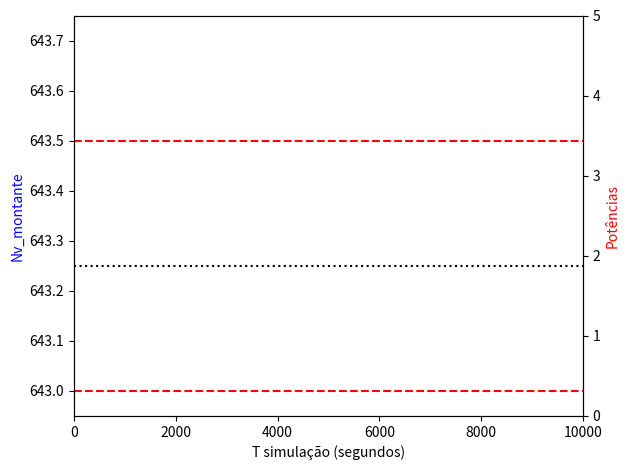

This figure's Python source: (Note: this script raises an exception after producing the figure.)
from time import sleep

import numpy as np
import matplotlib.pyplot as plt

fig, ax1 = plt.subplots()
ax1.set_xlabel('T simulação (segundos)')
ax1.set_ylabel('Nv_montante', color='blue')
ax2 = ax1.twinx()
ax2.set_ylabel('Potências', color='Red')
ax1.axis([0, 10000, 642.95, 643.75])
ax2.axis([0, 10000, 0, 5])
ax1.axhline(y=643.50, color="red", linestyle="--")
ax1.axhline(y=643.25, color="black", linestyle=":")
ax1.axhline(y=643.00, color="red", linestyle="--")

fig.tight_layout()  # otherwise the right y-label is slightly clipped

# segundos_simulados, q_afluente, nv_montante, pot_ug1, pot_ug2

t_sim = []
nv_m = []
pot1 = []
pot2 = []
pott = []

fp = open('debug.out', 'w')
fp.write("")
fp.close()
sleep(1)

while True:
    fp = open('debug.out', 'r')
    aux = fp.readline()
    fp.close()
    if aux:
        aux = aux.split()[:]
        for a in range(len(aux)):
            aux[a] = float(aux[a])
        t_sim.append(aux[0])
        nv_m.append(aux[2])
        pot1.append(aux[3])
        pot2.append(aux[4])
        pott.append(aux[3]+aux[4])


    ax1.axis([t_sim[-1]-3600, t_sim[-1], 642.95, 643.75])

    ax1.plot(t_sim, nv_m, color='blue')
    ax2.plot(t_sim, pot1, color='orange', linestyle="--")
    ax2.plot(t_sim, pot2, color='yellow', linestyle="--")
    ax2.plot(t_sim, pott, color='red', linestyle=":")

    print(t_sim)
    print("running...")

    plt.pause(1)

plt.show()
